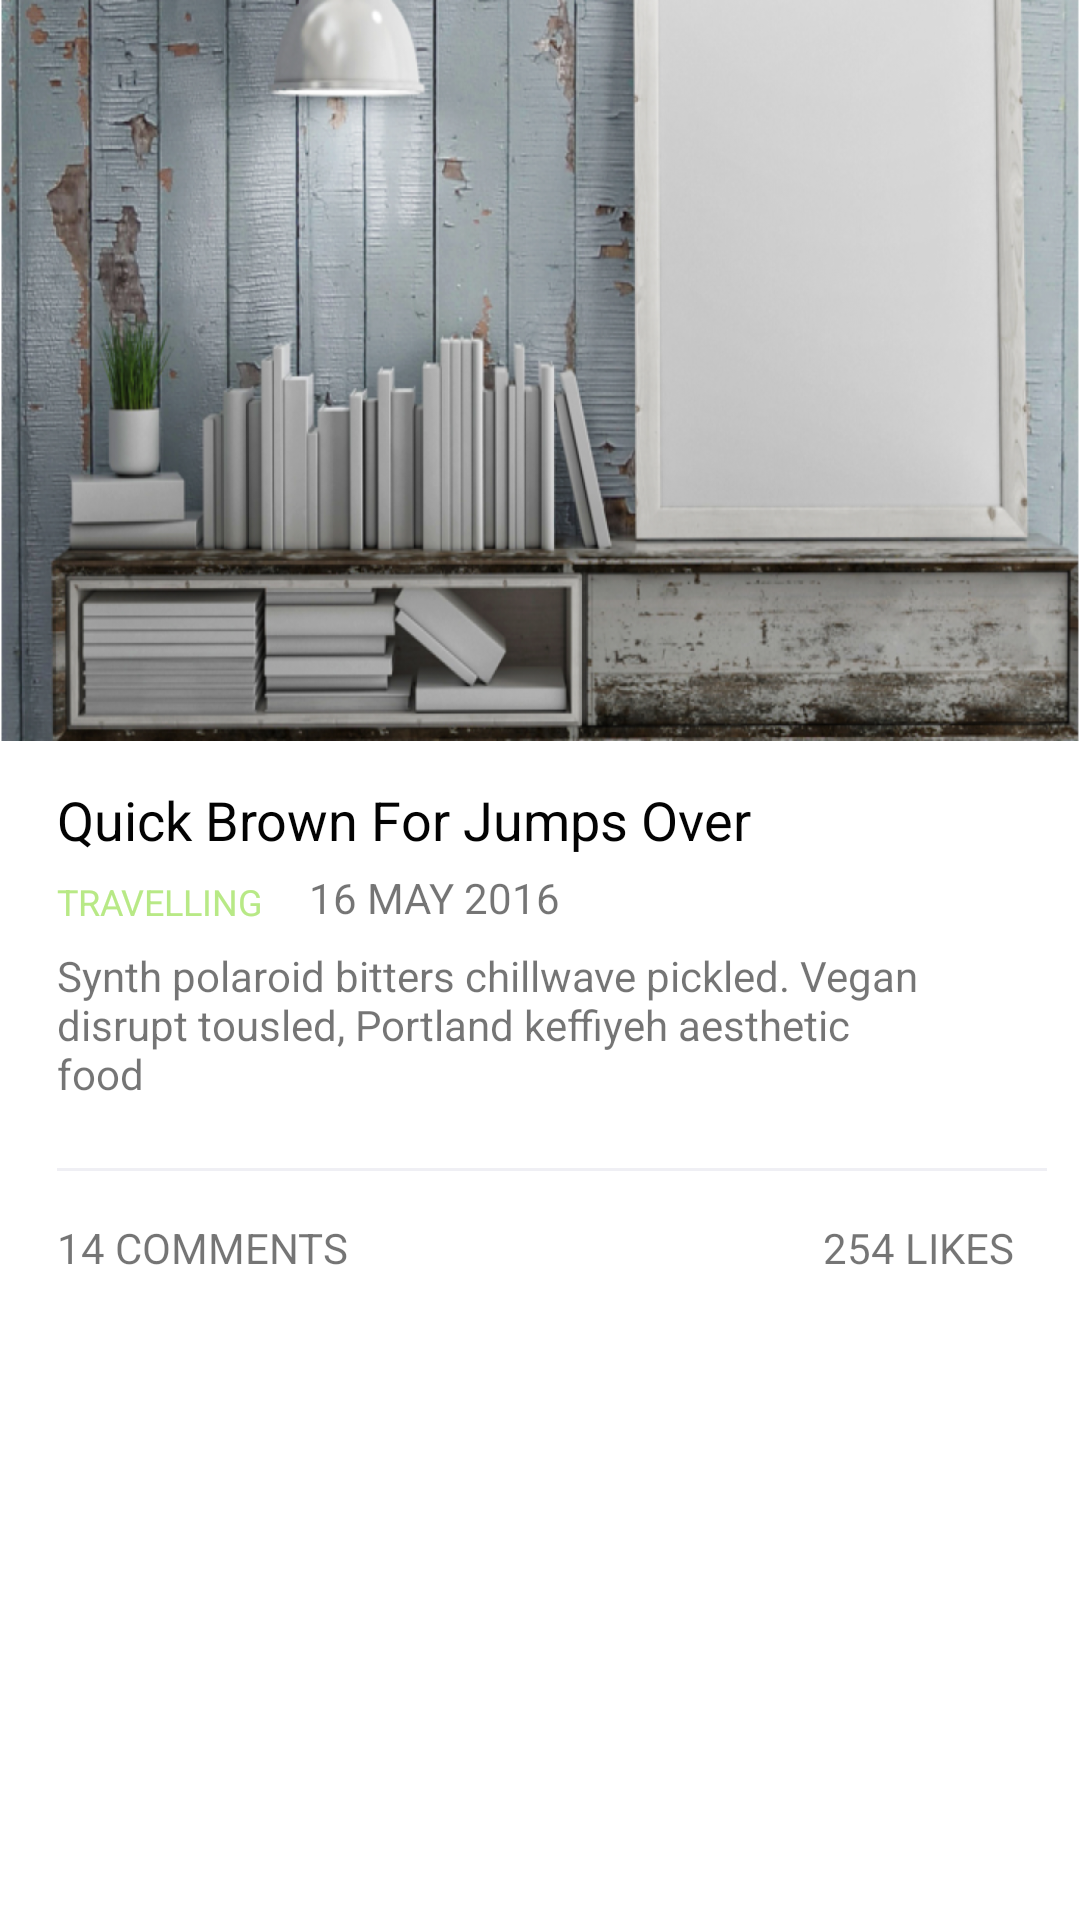

Layout XML and referenced resources for this Android screen:
<!-- AndroidManifest.xml: application theme AppTheme.NoActionBar -->
<!-- res/layout/items_article.xml -->
<?xml version="1.0" encoding="utf-8"?>
<LinearLayout xmlns:android="http://schemas.android.com/apk/res/android"
			  xmlns:app="http://schemas.android.com/apk/res-auto"
			  xmlns:tools="http://schemas.android.com/tools"
			  android:layout_width="match_parent"
			  android:layout_height="wrap_content"
			  android:orientation="vertical"
	android:background="#fff"
android:layout_marginBottom="15dp"
android:layout_marginLeft="15dp"
android:layout_marginRight="15dp">

   <ImageView
	  android:layout_width="match_parent"
	  android:layout_height="247dp" app:srcCompat="@mipmap/news_image1" android:id="@+id/img_article_item"
	  android:scaleType="fitXY"
	  app:layout_constraintEnd_toEndOf="parent"/>
   <LinearLayout android:layout_width="wrap_content" android:layout_height="wrap_content" android:orientation="vertical"
				 android:paddingLeft="19dp" android:paddingRight="11dp">
	  <TextView
		 android:layout_width="wrap_content" android:layout_height="wrap_content"
		 android:text="Quick Brown For Jumps Over"
		 android:textSize="18sp"
		 android:textColor="#030303"
		 android:layout_marginTop="14dp" app:layout_constraintStart_toStartOf="parent"
		 android:id="@+id/txt_item_article_title"/>
	  <RelativeLayout android:layout_width="wrap_content" android:layout_height="wrap_content">
		 <TextView android:layout_width="wrap_content" android:layout_height="wrap_content"
				   android:text="TRAVELLING" android:textColor="#b8e986"
				   android:layout_marginTop="7dp"
				   android:textSize="12sp" android:id="@+id/txt_item_article_status"/>
		 <TextView
			android:text="16 MAY 2016"
			android:layout_width="wrap_content"
			android:layout_height="wrap_content" android:id="@+id/txt_item_article_date"
			android:layout_marginLeft="15dp"
			android:layout_toRightOf="@+id/txt_item_article_status"
			android:layout_alignBottom="@+id/txt_item_article_status"/>
	  </RelativeLayout>
	  <TextView
		 android:text="Synth polaroid bitters chillwave pickled. Vegan disrupt tousled, Portland keffiyeh aesthetic food"
		 android:layout_width="wrap_content"
		 android:layout_height="wrap_content" android:id="@+id/txt_item_article_content"
		 android:layout_marginEnd="41dp" android:layout_marginRight="41dp"
		 app:layout_constraintTop_toBottomOf="@+id/txt_item_article_status" android:layout_marginTop="7dp"/>
	  <ImageView android:layout_width="match_parent" android:layout_height="wrap_content"
				 tools:layout_editor_absoluteX="-16dp"
				 app:layout_constraintTop_toBottomOf="@+id/txt_item_article_content"
				 android:src="@drawable/line_item_artile" android:layout_marginTop="22dp" android:id="@+id/imageView7"/>
	  <RelativeLayout android:layout_width="wrap_content" android:layout_height="wrap_content"
	  android:layout_marginBottom="20dp">
	  <TextView
		 android:text="14 COMMENTS"
		 android:layout_width="wrap_content"
		 android:layout_height="wrap_content" android:id="@+id/txt_comments"
		 android:layout_marginTop="16dp" />
	  <TextView
		 android:text="254 LIKES"
		 android:layout_width="wrap_content"
		 android:layout_height="wrap_content" android:id="@+id/txt_likes"
		 android:layout_marginEnd="11dp" android:layout_marginRight="11dp" android:layout_marginTop="16dp"
	  android:layout_alignParentRight="true"/>
	  </RelativeLayout>
   </LinearLayout>
</LinearLayout>
<!-- resources referenced by this layout -->
<resources>
  <!-- drawable line_item_artile (drawable) -->
  <?xml version="1.0" encoding="utf-8"?>
  <shape xmlns:android="http://schemas.android.com/apk/res/android" android:shape="rectangle">
     <solid android:color="#efeff4"/>
     <size android:height="1dp"/>
  
  </shape>
  <!-- mipmap news_image1: png bitmap (mipmap-hdpi, 235691 bytes) -->
  <style name="AppTheme.NoActionBar">
  	  <item name="windowActionBar">false</item>
  	  <item name="windowNoTitle">true</item>
     </style>
</resources>
